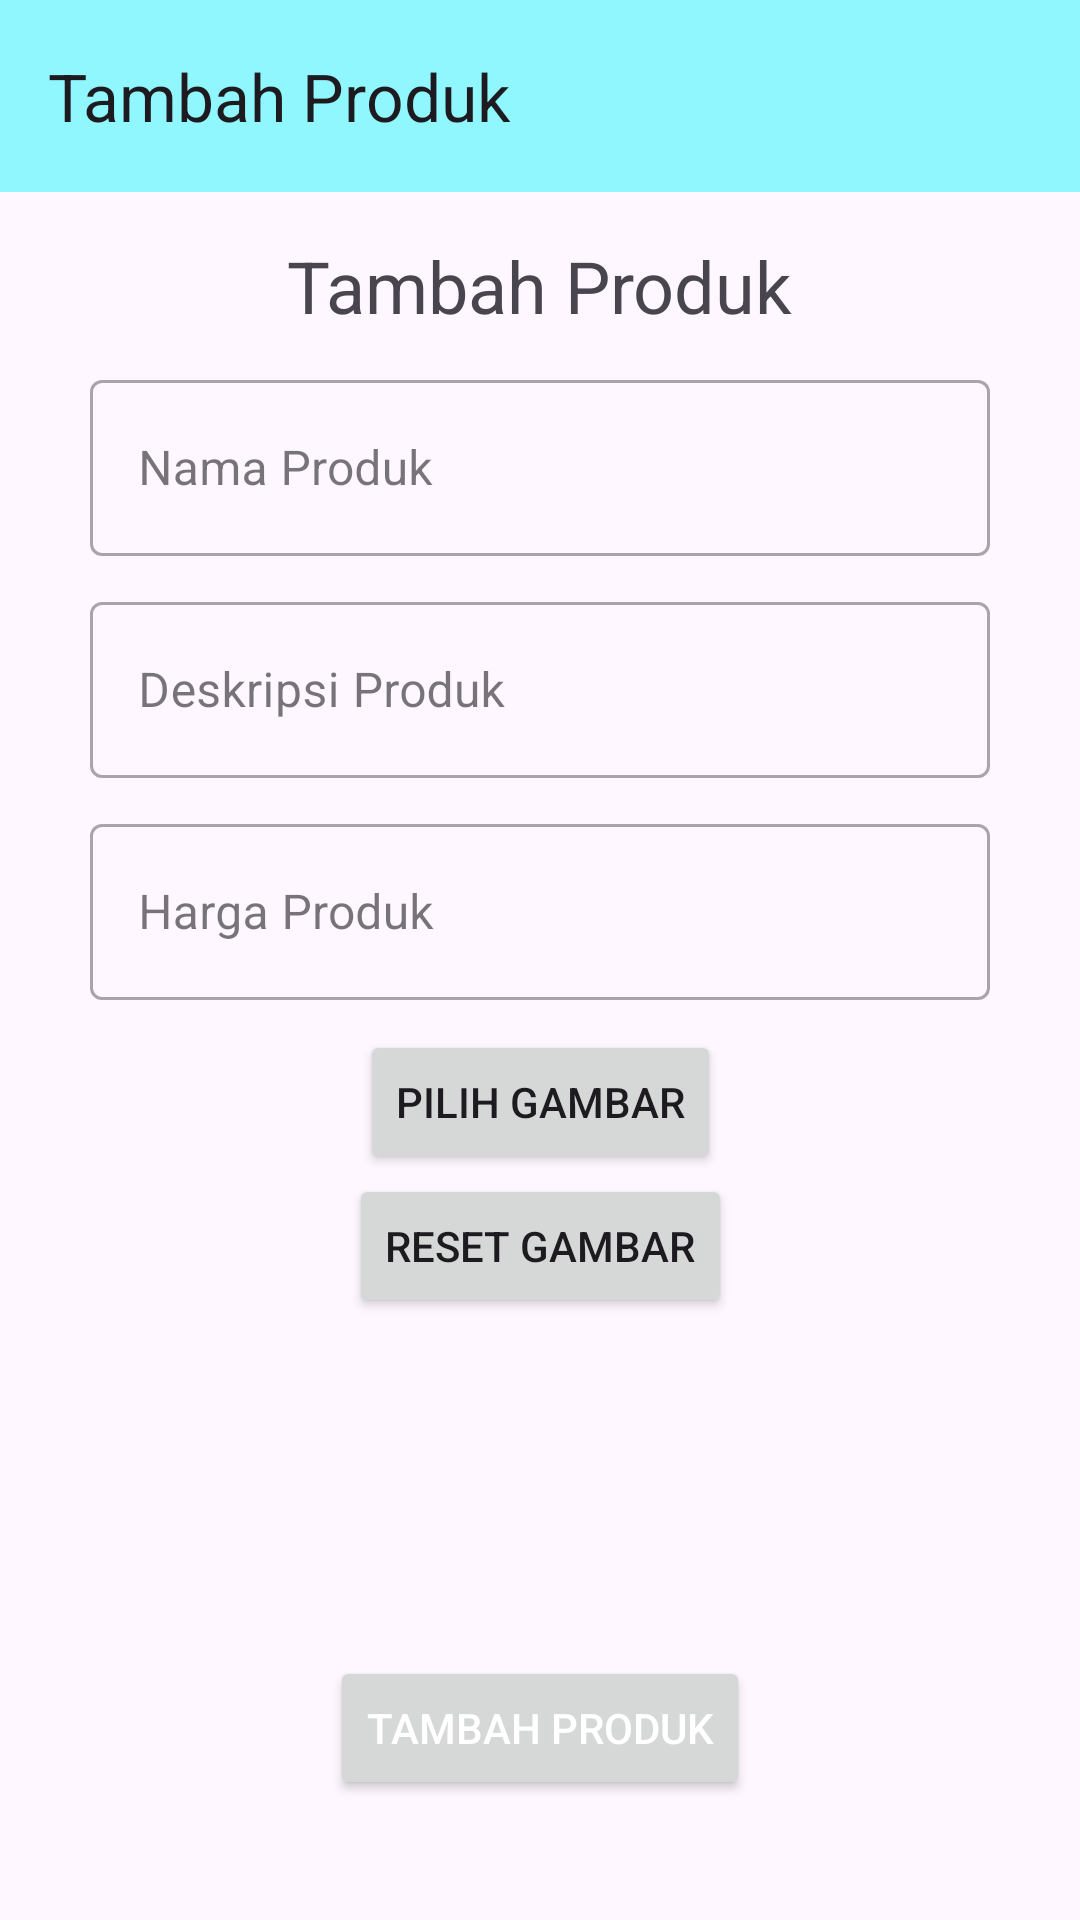

The Android layout XML behind this screen, and the referenced resources:
<!-- AndroidManifest.xml: application theme Theme.ECommerceApp -->
<!-- res/layout/activity_admin_upload_product.xml -->
<androidx.constraintlayout.widget.ConstraintLayout xmlns:android="http://schemas.android.com/apk/res/android"
    xmlns:tools="http://schemas.android.com/tools"
    android:layout_width="match_parent"
    android:layout_height="match_parent"
    xmlns:app="http://schemas.android.com/apk/res-auto"
    android:orientation="vertical"
    tools:context=".activities.AdminUploadProductActivity">

    <TextView
        android:id="@+id/textView8"
        android:layout_width="wrap_content"
        android:layout_height="wrap_content"
        android:layout_marginTop="15dp"
        android:text="@string/tambah_produk"
        android:textSize="24sp"
        app:layout_constraintEnd_toEndOf="parent"
        app:layout_constraintStart_toStartOf="parent"
        app:layout_constraintTop_toBottomOf="@+id/admin_upload_product_toolbar" />

    <com.google.android.material.textfield.TextInputLayout
        android:id="@+id/textInputLayout1"
        style="@style/Widget.MaterialComponents.TextInputLayout.OutlinedBox"
        android:layout_width="300dp"
        android:layout_height="64dp"
        android:layout_marginTop="10dp"
        android:hint="Nama Produk"
        app:layout_constraintEnd_toEndOf="parent"
        app:layout_constraintHorizontal_bias="0.5"
        app:layout_constraintStart_toStartOf="parent"
        app:layout_constraintTop_toBottomOf="@+id/textView8">

        <EditText
            android:id="@+id/admin_product_name"
            android:layout_width="match_parent"
            android:layout_height="match_parent"
            android:inputType="text" />

    </com.google.android.material.textfield.TextInputLayout>

    <com.google.android.material.textfield.TextInputLayout
        android:id="@+id/textInputLayout2"
        style="@style/Widget.MaterialComponents.TextInputLayout.OutlinedBox"
        android:layout_width="300dp"
        android:layout_height="64dp"
        android:layout_marginTop="10dp"
        android:hint="Deskripsi Produk"
        app:layout_constraintEnd_toEndOf="parent"
        app:layout_constraintHorizontal_bias="0.5"
        app:layout_constraintStart_toStartOf="parent"
        app:layout_constraintTop_toBottomOf="@+id/textInputLayout1">

        <EditText
            android:id="@+id/admin_product_description"
            android:layout_width="match_parent"
            android:layout_height="match_parent"
            android:inputType="text" />

    </com.google.android.material.textfield.TextInputLayout>

    <com.google.android.material.textfield.TextInputLayout
        android:id="@+id/textInputLayout3"
        style="@style/Widget.MaterialComponents.TextInputLayout.OutlinedBox"
        android:layout_width="300dp"
        android:layout_height="64dp"
        android:layout_marginTop="10dp"
        android:hint="@string/harga_produk"
        app:layout_constraintEnd_toEndOf="parent"
        app:layout_constraintHorizontal_bias="0.5"
        app:layout_constraintStart_toStartOf="parent"
        app:layout_constraintTop_toBottomOf="@+id/textInputLayout2">

        <EditText
            android:id="@+id/admin_product_price"
            android:layout_width="match_parent"
            android:layout_height="match_parent"
            android:inputType="text" />

    </com.google.android.material.textfield.TextInputLayout>

    <Button
        android:id="@+id/pick"
        android:layout_width="wrap_content"
        android:layout_height="wrap_content"
        android:layout_gravity="center"
        android:text="@string/pilih_gambar"
        android:layout_marginVertical="10dp"
        app:layout_constraintEnd_toEndOf="@+id/recyclerView_Gallery_Images"
        app:layout_constraintStart_toStartOf="@+id/recyclerView_Gallery_Images"
        app:layout_constraintTop_toBottomOf="@+id/textInputLayout3" />

    <Button
        android:id="@+id/reset"
        android:layout_width="wrap_content"
        android:layout_height="wrap_content"
        android:layout_gravity="center"
        android:text="@string/reset_gambar"
        app:layout_constraintEnd_toEndOf="parent"
        app:layout_constraintStart_toStartOf="parent"
        app:layout_constraintTop_toBottomOf="@+id/pick" />

    <TextView
        android:id="@+id/totalPhotos"
        android:layout_width="wrap_content"
        android:layout_height="wrap_content"
        android:layout_gravity="center"
        android:textColor="@color/black"
        android:textSize="18sp"
        android:layout_marginTop="5dp"
        android:textStyle="bold"
        app:layout_constraintEnd_toEndOf="parent"
        app:layout_constraintStart_toStartOf="parent"
        app:layout_constraintTop_toBottomOf="@+id/reset" />

    <androidx.recyclerview.widget.RecyclerView
        android:id="@+id/recyclerView_Gallery_Images"
        android:layout_width="match_parent"
        android:layout_height="wrap_content"
        android:scrollbarStyle="outsideInset"
        android:scrollbars="vertical"
        app:layout_constraintTop_toBottomOf="@+id/totalPhotos" />

    <Button
        android:id="@+id/admin_upload_product_btn"
        android:layout_width="wrap_content"
        android:layout_height="wrap_content"
        android:layout_marginBottom="40dp"
        android:text="@string/tambah_produk"
        android:textColor="@android:color/white"
        app:layout_constraintBottom_toBottomOf="parent"
        app:layout_constraintEnd_toEndOf="parent"
        app:layout_constraintHorizontal_bias="0.5"
        app:layout_constraintStart_toStartOf="parent" />

    <androidx.appcompat.widget.Toolbar
        android:id="@+id/admin_upload_product_toolbar"
        android:layout_width="match_parent"
        android:layout_height="wrap_content"
        android:background="#8FF7FD"
        app:title="@string/tambah_produk"
        android:minHeight="?attr/actionBarSize"
        android:theme="?attr/actionBarTheme"
        app:layout_constraintEnd_toEndOf="parent"
        app:layout_constraintStart_toStartOf="parent"
        app:layout_constraintTop_toTopOf="parent" />

</androidx.constraintlayout.widget.ConstraintLayout>
<!-- resources referenced by this layout -->
<resources>
  <color name="black">#FF000000</color>
  <string name="harga_produk">Harga Produk</string>
  <string name="pilih_gambar">Pilih Gambar</string>
  <string name="reset_gambar">Reset Gambar</string>
  <string name="tambah_produk">Tambah Produk</string>
  <style name="Theme.ECommerceApp" parent="Base.Theme.ECommerceApp" />
  <style name="Base.Theme.ECommerceApp" parent="Theme.Material3.DayNight.NoActionBar">
          
          
          <item name="colorPrimary">@color/blue</item>
          <item name="colorPrimaryVariant">@color/pink</item>
          <item name="colorOnPrimary">@color/white</item>
          <item name="colorSecondary">@color/teal_200</item>
          <item name="colorSecondaryVariant">@color/teal_700</item>
          <item name="colorOnSecondary">@color/black</item>
      </style>
  <color name="blue">#00f0ff</color>
  <color name="pink">#ff5ccb</color>
  <color name="white">#FFFFFFFF</color>
  <!-- not gathered from this repository: default colours our renderer supplied (Android Studio template values) -->
  <color name="teal_200">#FF03DAC5</color>
  <color name="teal_700">#FF018786</color>
</resources>
